Run: headless pygame with SDL's dummy video driver; simulated clock (each Clock.tick advances the game by its frame time, no real sleeping); random seed 0; keys injected as events and as key.get_pressed() state; no mouse input.
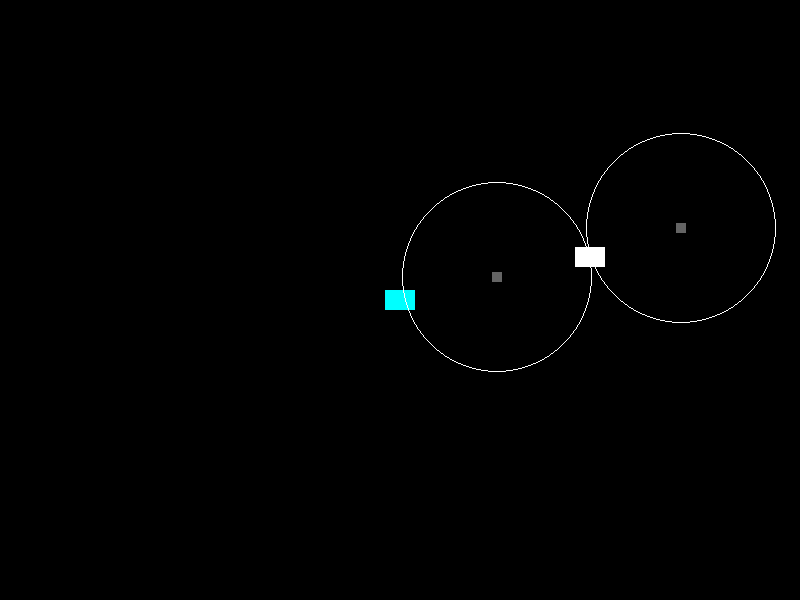
Frame 1 of 4 · flips 1–60 · no input
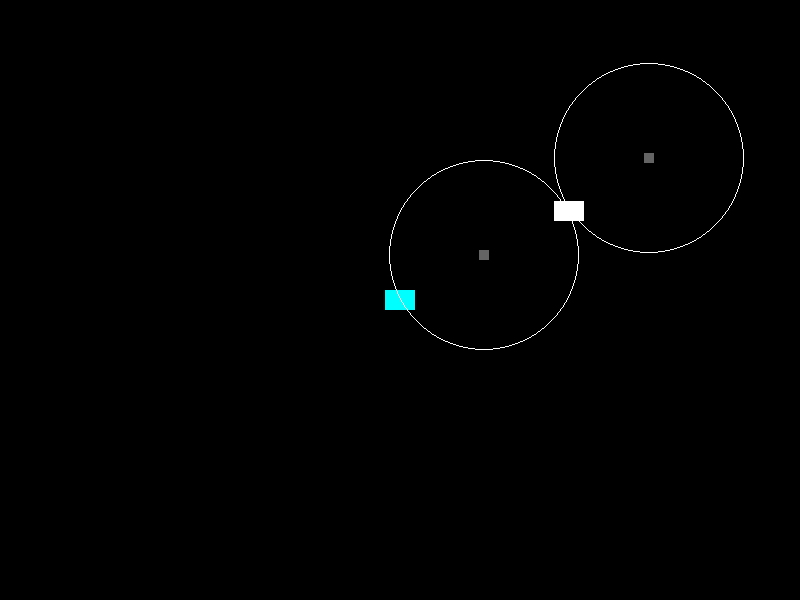
Frame 2 of 4 · flips 61–180 · tapped SPACE, RETURN · held RIGHT (→), D
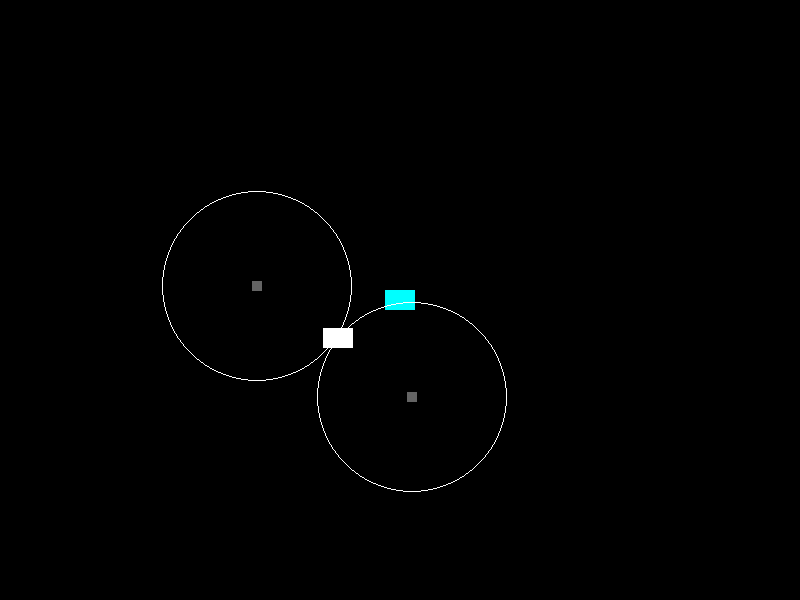
Frame 3 of 4 · flips 181–300 · held DOWN (↓), S
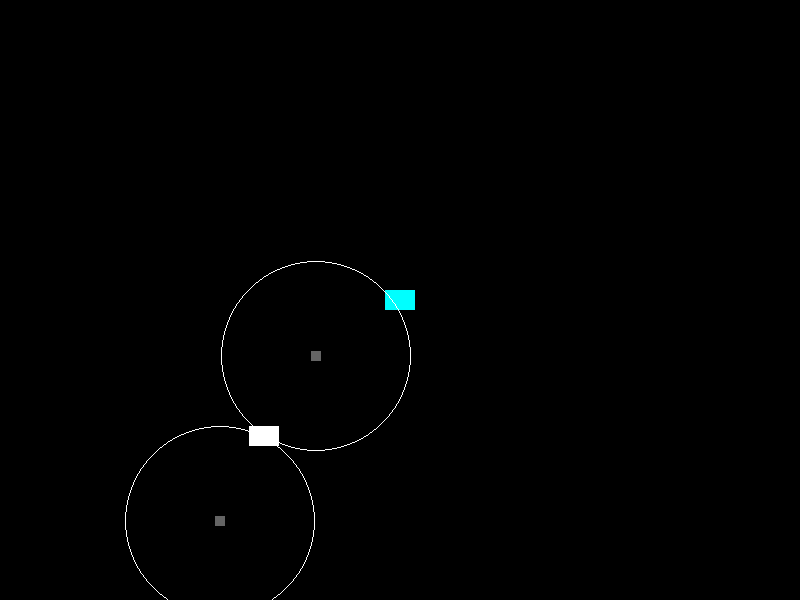
Frame 4 of 4 · flips 301–420 · held LEFT (←), A, UP (↑), W

The pygame program that drew these frames:

#Head Material
#leftPorts=1
#rightPorts=1
#done

#------------------------File Documentation--------------------------
#Title: CirclingAndEscape
#Author: Kyle Norland
#Date: 6/18/19
#Description: Show how a PID controller leads to circling, and then fix it with
#               an extra term.



#-----------------------Imports and Set up---------------------------#
import pygame
from pygame.locals import *
import random #For randomly placing the enemies
import math

#Set up clock
clock = pygame.time.Clock()

#---------------------------Sideparts---------------------------------
class Sider(pygame.sprite.Sprite):
    def __init__(self):
        super(Sider, self).__init__()
        #Size
        self.surf = pygame.Surface((10,10))
        #Color
        self.surf.fill((100,100,100))
        #Start Location
        self.currentX = 350
        self.currentY = 250

        self.rect = self.surf.get_rect(center=(self.currentX, self.currentY))


#-------------------------Plane Class--------------------------------#
class Plane(pygame.sprite.Sprite):
    def __init__(self):
        super(Plane, self).__init__()
        #Size
        self.surf = pygame.Surface((30,20))
        #Color
        self.surf.fill((255,255,255))
        #Start Location
        self.currentX = 350
        self.currentY = 250

        self.rect = self.surf.get_rect(center=(self.currentX, self.currentY))

        #Stored original image
        self.storedImage = self.surf

        #STATS:
        self.turnRadius = 50
        self.angleSpeed = 3
        self.velocity = 5
        self.accelerationCap = 0.02
        self.orientation = 0
        self.tooClose = True

        #PID help
        self.errorSum = 0

    def update(self, pressed_keys):

        #---------------Angular Updating----------------
        #Define the PID terms and other settings
        pWeight = 1
        iWeight = 0
        dWeight = 0
        maxTurnAngle = 3

        #Determine whether the target point is within the reachable space of the plane
        self.turnRadius = (180 * self.velocity) / (maxTurnAngle * math.pi)
        #self.turnRadius = 95
        print("#########")
        print("The turn radius is: " + str(self.turnRadius))

        #Calculate the orientation to the objective
        deltaX = goal.currentX - self.currentX
        deltaY = -(goal.currentY - self.currentY) #Negative to flip the coordinate system)

        #Calculate desired orientation (It is relative to the forward x direction)
        angleToGoal = math.degrees(math.atan2(deltaY, deltaX))

        #Convert to 0-360 to be in absolute
        if angleToGoal < 0:
            angleToGoal = 360 + angleToGoal

        #Now, calculate the difference between the two angles
        error = angleToGoal - self.orientation
        error = (error + 180) % 360 - 180
        print("angleToGoal is: " + str(angleToGoal))
        print("Orientation is: " + str(self.orientation))
        print("Error is :" + str(error))


        #Position term
        pTerm = pWeight * error

        #Sum the terms
        total = pTerm
        #print("The total is: " + str(total))

        #------------------The added push out term---------------------------
        #Now, get the two angles
        leftAngle = self.orientation + 90
        rightAngle = self.orientation - 90
        if rightAngle < 0:
            rightAngle = 360 + rightAngle

        #Now, calculate a point in those directions
        leftPointX = self.currentX + (self.turnRadius * math.cos(math.radians(leftAngle)))
        leftPointY = self.currentY + (self.turnRadius * -(math.sin(math.radians(leftAngle)))) #To switch to the flipped y coordinates

        rightPointX = self.currentX + (self.turnRadius * math.cos(math.radians(rightAngle)))
        rightPointY = self.currentY + (self.turnRadius * -(math.sin(math.radians(rightAngle))))

        #Change the locations of the siders
        leftSider.currentX = leftPointX
        leftSider.currentY = leftPointY
        rightSider.currentX = rightPointX
        rightSider.currentY = rightPointY

        rightSider.rect = rightSider.surf.get_rect(center=(rightSider.currentX, rightSider.currentY))
        leftSider.rect = leftSider.surf.get_rect(center=(leftSider.currentX, leftSider.currentY))

        #print("The leftPoint is: " + str(leftPointX) + "====" + str(leftPointY))
        #print("The rightPoint is: " + str(rightPointX) +"====" + str(rightPointY))

        #Now, check the distance of the target point from both of these points
        leftDistance = math.sqrt(((leftPointX - goal.currentX)**2) + ((leftPointY - goal.currentY)**2))
        rightDistance = math.sqrt(((rightPointX - goal.currentX)**2) + ((rightPointY - goal.currentY)**2))

        #Print those to check
        #print("The left distance is: " + str(leftDistance))
        #print("The right distance is: " + str(rightDistance))

        print("The closer one is: " + str(min(leftDistance,rightDistance)))

        #Restrict to degree changes
        if abs(total) > abs(maxTurnAngle):
            actual = math.copysign(1,total) * maxTurnAngle #Negative because the actual right turn is in the clockwise direction
            print("hello")
        else:
            actual = total #Same reasoning as above

        #Momentum adder(like integral one, to overshoot, but then decline to zero)



        #Apply a push out force on the degree movement (To push it out so its reachable)
        inDistance = (self.turnRadius - (min(leftDistance,rightDistance)))
        pushOutForce = (1/10)*((inDistance + 10)**3)
        if inDistance < 0:
            pushOutForce = 0
        #((1/5)* inDistance) + math.copysign( #(1)*((1.03**(self.turnRadius - (min(leftDistance,rightDistance))))) - 2

        print("push out force is: " + str(pushOutForce))
        actual = actual + ((-1* math.copysign(1,total) * pushOutForce))
        print("Modified: " + str(actual))

        #Check again for outside of range
        total = actual

        #Restrict to degree changes
        if abs(total) > abs(maxTurnAngle):
            actual = (total/abs(total)) * maxTurnAngle #Negative because the actual right turn is in the clockwise direction
        else:
            actual = total #Same reasoning as above

        print("Actual is: " + str(actual))

        """
        #If too close, make to 2 instead
        if self.tooClose == True:
            actual = (1/3) * actual
            print("Too close")
            if min(leftDistance, rightDistance) > self.turnRadius:
                self.tooClose = False

        print("Actual is: " + str(actual))
        """
        #If good, then just do the


        #Finally, enact it
        self.orientation = self.orientation + actual

        #Correct for the 0 to 360 and 360 to higher edges
        if self.orientation > 360:
            self.orientation = self.orientation % 360
        elif self.orientation < 0:
            self.orientation = self.orientation + 360

        #print("The acted upon orientation is: " + str(self.orientation))

        #Move in that direction
        self.currentX = self.currentX + (self.velocity * math.cos(math.radians(self.orientation)))
        self.currentY = self.currentY - (self.velocity * math.sin(math.radians(self.orientation))) #Flip back to upside down coordinates for display

        #Approximate the exact
        approximateX = round(self.currentX)
        approximateY = round(self.currentY)

        #Move the plane to the approximate
        self.rect = self.surf.get_rect(center=(approximateX, approximateY))




        """
        #-----------------Calculate other forces and enace behavior---------------

        #Add air resistance to make a terminal velocity
        print("Acceleration is : " + str(actual))
        airResistance = -(self.velocity + actual) * (1/10)
        print("Air Resistance is: " + str(airResistance))

        #Add a "gravitational" force
        pullBack = -1

        self.velocity = self.velocity + actual + airResistance + pullBack
        #Print
        print("The velocity is : " + str(self.velocity))
        print(" ")

        #Update the exact plane location
        self.currentX = self.currentX + self.velocity

        #Approximate the exact
        approximateX = round(self.currentX)

        #Move the plane to the exact
        self.rect = self.surf.get_rect(center=(approximateX, self.currentY))
        """


        #Keep player on screen
        if self.rect.left < 0:
            self.rect.left = 0
        elif self.rect.right > 800:
            self.rect.right = 800
        if self.rect.top <= 0:
            self.rect.top = 0
        elif self.rect.bottom >= 600:
            self.rect.bottom = 600




        #---------------Angular with Extra term---------


#----------------------Goal Class---------------------------
class Goal(pygame.sprite.Sprite):
    def __init__(self):
        super(Goal, self).__init__()
        self.surf = pygame.Surface((30,20))
        self.surf.fill((0,255,255))
        self.currentX = 400
        self.currentY = 300
        self.rect = self.surf.get_rect(center=(self.currentX,self.currentY))


#-------------------------Game Operation--------------------
#Initialize pygame
pygame.init()

#Create screen
screen = pygame.display.set_mode((800,600))

#Initialize Plane and Goal and Siders
plane = Plane()
goal = Goal()
leftSider = Sider()
rightSider = Sider()

#Take the original surface

#Initialize sprite groups
all_sprites = pygame.sprite.Group()
all_sprites.add(plane)
all_sprites.add(goal)
all_sprites.add(leftSider)
all_sprites.add(rightSider)

#Loop Variable
running = True

#Main Loop-----Exit Conditions and Sprite Updating
while running:
    #Event queue for loop
    for event in pygame.event.get():
        #Check for KEYDOWNs
        if event.type == KEYDOWN:
            if event.key == K_ESCAPE:
                running = False
        elif event.type == QUIT:
            running = False

    #Check the pressed keys to control
    pressed_keys = pygame.key.get_pressed()
    #Update player position
    plane.update(pressed_keys)


    ##SCREEN UPDATING
    #Clear Screen
    screen.fill((0,0,0))

    #Blit everything to screen
    for entity in all_sprites:
        screen.blit(entity.surf, entity.rect)

    #Draw circles around the left and right points
    pygame.draw.circle(screen, (255,255,255), (round(leftSider.currentX), round(leftSider.currentY)), round(plane.turnRadius), 1)
    pygame.draw.circle(screen, (255,255,255), (round(rightSider.currentX), round(rightSider.currentY)), round(plane.turnRadius), 1)

    #Check for collision
    if pygame.sprite.collide_rect(plane,goal):
        #plane.kill()
        print("Killed")

    #Update display
    pygame.display.flip()

    #Add delay to sync on all computers
    clock.tick(60)

#Close the display when everything is done
pygame.display.quit()
pygame.quit()



"""
        #---------------Linear Updating-----------------
        #Define the PID terms
        pWeight = 0.01
        iWeight = 0.0001
        dWeight = 0

        #Calculate error (x distance from goal)
        goalX = goal.currentX
        error = goal.currentX - self.currentX
        print("The error is: " + str(error))

        #---Position Term---
        pTerm = pWeight * error

        #---Integral Term---
        iTerm = iWeight * self.errorSum
        #Add to the sum
        self.errorSum = self.errorSum + error


        #Calculate Total
        total = pTerm + iTerm

        #Calculate Actual (Within Speed)
        print("The total is: " + str(total))
        actual = total
        #---------------End Linear Updating
"""
